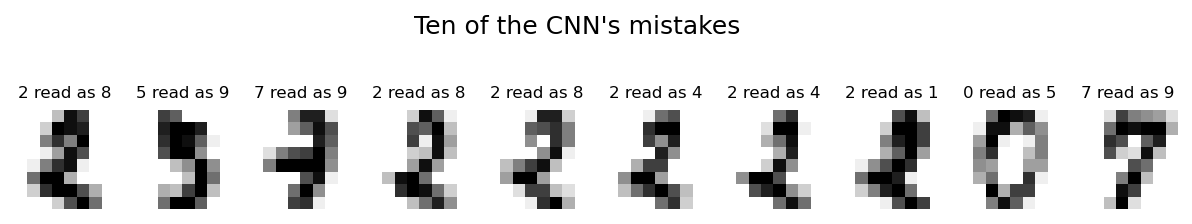

Values plotted in this chart, from the file beside it:
test_index, true, predicted
2, 2, 8
5, 5, 9
27, 7, 9
51, 2, 8
54, 2, 8
57, 2, 4
75, 2, 4
77, 2, 1
292, 0, 5
393, 7, 9
403, 7, 9
409, 3, 9
413, 7, 5
420, 6, 5
421, 5, 9
429, 7, 9
430, 7, 9
438, 7, 9
447, 7, 5
449, 3, 9
467, 7, 9
480, 7, 9
489, 3, 9
492, 6, 5
494, 7, 9
498, 7, 5
502, 2, 0
504, 7, 9
596, 1, 6
606, 1, 6
685, 9, 4
780, 4, 6
792, 6, 4
816, 8, 9
829, 8, 9
843, 6, 0
905, 8, 1
997, 8, 5
1038, 9, 3
1118, 3, 7
1149, 8, 9
1151, 4, 9
1423, 8, 9
1468, 8, 9
1491, 8, 3
1511, 8, 9
1529, 8, 5
1542, 8, 9
1552, 7, 9
1603, 3, 7
1605, 3, 7
1611, 4, 9
1632, 3, 9
1662, 9, 5
1666, 8, 7
1668, 1, 8
1765, 3, 5
